Run: headless pygame with SDL's dummy video driver; simulated clock (each Clock.tick advances the game by its frame time, no real sleeping); random seed 0; keys injected as events and as key.get_pressed() state; no mouse input.
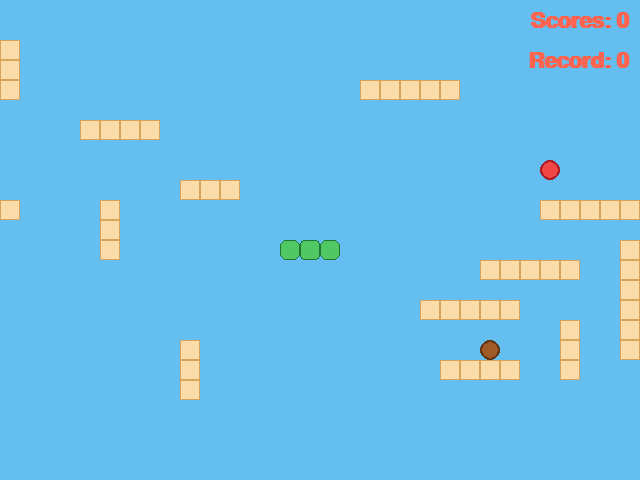
Frame 1 of 4 · flips 1–60 · no input
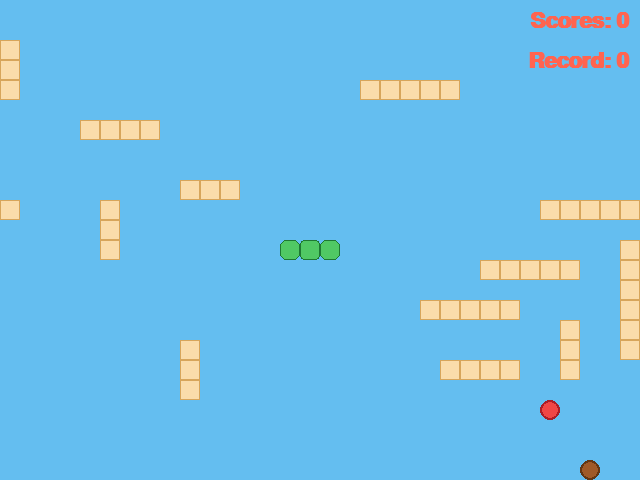
Frame 2 of 4 · flips 61–180 · tapped SPACE, RETURN · held RIGHT (→), D
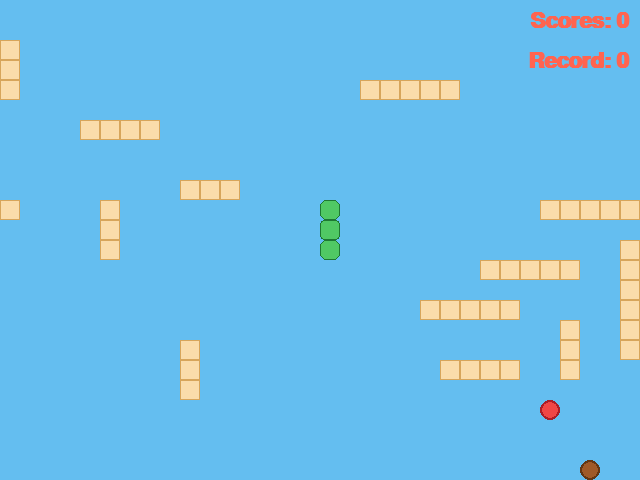
Frame 3 of 4 · flips 181–300 · held DOWN (↓), S
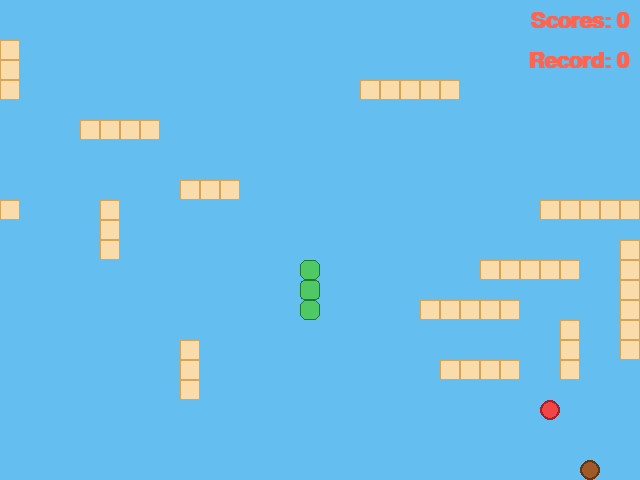
Frame 4 of 4 · flips 301–420 · held LEFT (←), A, UP (↑), W

The pygame program that drew these frames:

from random import choice, randrange

import pygame

# Константы для размеров поля и сетки:
SCREEN_WIDTH, SCREEN_HEIGHT = 640, 480
GRID_SIZE = 20
GRID_WIDTH = SCREEN_WIDTH // GRID_SIZE
GRID_HEIGHT = SCREEN_HEIGHT // GRID_SIZE

# Направления движения:
UP = (0, -1)
DOWN = (0, 1)
LEFT = (-1, 0)
RIGHT = (1, 0)
KEY_DIRECTIONS = {
    pygame.K_UP: UP,
    pygame.K_DOWN: DOWN,
    pygame.K_LEFT: LEFT,
    pygame.K_RIGHT: RIGHT,
}
OPPOSITE = {UP: DOWN, DOWN: UP, LEFT: RIGHT, RIGHT: LEFT}

# Параметры игрового поля:
BOARD_BACKGROUND_COLOR = (100, 190, 240)
SCORE_COLOR = (255, 100, 80)

# Цвет яблока
APPLE_COLOR = (240, 70, 70)
APPLE_BORDER_COLOR = (170, 30, 40)

# Параметры змейки
SNAKE_START_LENGTH = 3
SNAKE_COLOR = (80, 200, 100)
SNAKE_BORDER_COLOR = (30, 120, 50)
SNAKE_END_RADIUS = 6
SNAKE_BODY_RADIUS = 4

# Параметры огрызка:
STUB_COLOR = (160, 90, 40)
STUB_BORDER_COLOR = (100, 55, 20)
STUB_STEP = 7

# Параметры стен:
WALL_COLOR = (250, 220, 170)
WALL_BORDER_COLOR = (215, 165, 90)
WALL_COUNT = 12
WALL_MIN_LENGTH = 3
WALL_MAX_LENGTH = 6
# Скорость движения змейки:
SPEED = 10

# Переменные для подсчета очков:
score = 0
high_score = 0


# Настройка игрового окна:
screen = pygame.display.set_mode((SCREEN_WIDTH, SCREEN_HEIGHT), 0, 32)

# Заголовок окна игрового поля:
pygame.display.set_caption('Змейка')

# Настройка времени:
clock = pygame.time.Clock()


class GameObject:
    """Базовый класс для всех игровых объектов."""

    def __init__(self, position=None, body_color=None):
        self.position = position or (SCREEN_WIDTH // 2, SCREEN_HEIGHT // 2)
        self.body_color = body_color

    def draw(self):
        """Метод для отрисовки объекта на игровом поле."""
        raise NotImplementedError(
            'Метод draw() должен '
            'быть реализован в подклассе.'
        )


class Apple(GameObject):
    """Класс яблока. Содержит методы для управления яблоком и отрисовки."""

    def __init__(self, apple_color=APPLE_COLOR,
                 border_color=APPLE_BORDER_COLOR, occupied=()):
        super().__init__(position=None, body_color=apple_color)
        position = Apple.randomize_position(occupied)
        self.position = position
        self.border_color = border_color

    @staticmethod
    def randomize_position(occupied=()):
        """Возвращает случайную позицию, не занятую другими объектами."""
        occupied = set(occupied)
        free = [(x * GRID_SIZE, y * GRID_SIZE)
                for x in range(GRID_WIDTH) for y in range(GRID_HEIGHT)
                if (x * GRID_SIZE, y * GRID_SIZE) not in occupied]
        return choice(free)

    def draw(self):
        """Метод для отрисовки яблока на игровом поле."""
        circle = pygame.Rect(self.position, (GRID_SIZE, GRID_SIZE))
        pygame.draw.circle(screen, self.body_color,
                           circle.center, GRID_SIZE // 2)
        pygame.draw.circle(screen, self.border_color,
                           circle.center, GRID_SIZE // 2, 2)


class Stub(Apple):
    """Класс огрызка. Наследуется от класса Apple."""

    def __init__(self, stub_color=STUB_COLOR,
                 stub_border_color=STUB_BORDER_COLOR, occupied=()):
        super().__init__(apple_color=stub_color,
                         border_color=stub_border_color, occupied=occupied)


class Walls(GameObject):
    """Стены: класс для управления стенами и их отрисовки."""

    def __init__(self, color=WALL_COLOR):
        super().__init__(body_color=color)
        self.positions = []

    def generate(self, forbidden):
        """Расставляет стены, не задевая запрещённые клетки."""
        self.positions = []
        walls_made = 0
        while walls_made < WALL_COUNT:
            x = randrange(GRID_WIDTH)
            y = randrange(GRID_HEIGHT)
            if randrange(2) == 0:
                dx, dy = 1, 0
            else:
                dx, dy = 0, 1

            length = randrange(WALL_MIN_LENGTH, WALL_MAX_LENGTH + 1)
            wall = []
            for i in range(length):
                cell = (((x + dx * i) % GRID_WIDTH) * GRID_SIZE,
                        ((y + dy * i) % GRID_HEIGHT) * GRID_SIZE)
                wall.append(cell)

            ok = True
            for cell in wall:
                if cell in forbidden or cell in self.positions:
                    ok = False
            if ok:
                self.positions += wall
                walls_made += 1

    def draw(self):
        """Отрисовывает стены."""
        for position in self.positions:
            rect = pygame.Rect(position, (GRID_SIZE, GRID_SIZE))
            pygame.draw.rect(screen, self.body_color, rect)
            pygame.draw.rect(screen, WALL_BORDER_COLOR, rect, 1)


class Snake(GameObject):
    """Класс змейки. Содержит методы для управления змейкой и отрисовки."""

    def __init__(self, snake_color=SNAKE_COLOR):
        super().__init__(position=None, body_color=snake_color)
        self.reset()

    def get_head_position(self):
        """Метод для получения позиции головы змейки."""
        return self.positions[0]

    def move(self):
        """Двигает змейку. Возвращает False, если она врезалась в себя."""
        cur = self.get_head_position()
        x, y = self.direction
        new = (((cur[0] + (x * GRID_SIZE)) % SCREEN_WIDTH),
               (cur[1] + (y * GRID_SIZE)) % SCREEN_HEIGHT)

        if new in self.positions[:-1]:
            return False

        self.positions.insert(0, new)
        while len(self.positions) > self.length:
            self.positions.pop()
        return True

    def draw(self):
        """Метод для отрисовки змейки на игровом поле."""
        last_index = len(self.positions) - 1
        for i, position in enumerate(self.positions):
            rect = pygame.Rect(position, (GRID_SIZE, GRID_SIZE))
            if last_index >= 1 and (i == 0 or i == last_index):
                radius = SNAKE_END_RADIUS
            else:
                radius = SNAKE_BODY_RADIUS
            pygame.draw.rect(screen, self.body_color, rect,
                             border_radius=radius)
            pygame.draw.rect(screen, SNAKE_BORDER_COLOR, rect, 1,
                             border_radius=radius)

    def update_direction(self):
        """Берёт следующее направление из очереди, если оно есть."""
        if self.direction_queue:
            self.direction = self.direction_queue.pop(0)

    def reset(self):
        """Метод для сброса змейки в начальное состояние."""
        head = (SCREEN_WIDTH // 2, SCREEN_HEIGHT // 2)
        self.positions = [(head[0] - i * GRID_SIZE, head[1])
                          for i in range(SNAKE_START_LENGTH)]
        self.direction = RIGHT
        self.direction_queue = []
        self.length = SNAKE_START_LENGTH


def handle_keys(game_object):
    """Функция обработки действий пользователя."""
    for event in pygame.event.get():
        if event.type == pygame.QUIT:
            pygame.quit()
            raise SystemExit
        if event.type != pygame.KEYDOWN or event.key not in KEY_DIRECTIONS:
            continue
        new = KEY_DIRECTIONS[event.key]
        last = (game_object.direction_queue[-1]
                if game_object.direction_queue else game_object.direction)
        if new not in (last, OPPOSITE[last]) and len(
                game_object.direction_queue) < 2:
            game_object.direction_queue.append(new)


def occupied_cells(walls, snake, apple, stubs):
    """Возвращает все занятые клетки поля."""
    return (walls.positions + snake.positions + [apple.position]
            + [stub.position for stub in stubs])


def reset_game(snake, apple, stubs, walls):
    """Сбрасывает змейку и заново расставляет яблоко и огрызки."""
    global score
    snake.reset()
    respawn(apple, walls, snake, apple, stubs)
    for stub in stubs:
        respawn(stub, walls, snake, apple, stubs)
    score = 0


def respawn(obj, walls, snake, apple, stubs):
    """Обновляет позицию объекта, избегая занятых ячеек."""
    obj.position = obj.randomize_position(occupied_cells
                                          (walls, snake, apple, stubs))


def draw_score(score, high_score):
    """Отображает количество очков и рекорд."""
    font = pygame.font.SysFont(
        'trebuchetms', 32, bold=True
    )

    score_text = font.render(
        f'Scores: {score}',
        True,
        SCORE_COLOR
    )

    high_score_text = font.render(
        f'Record: {high_score}',
        True,
        SCORE_COLOR
    )

    screen.blit(
        score_text,
        (SCREEN_WIDTH - (score_text.get_width() + 10), 10)
    )

    screen.blit(
        high_score_text,
        (SCREEN_WIDTH - (high_score_text.get_width() + 10), 50)
    )


def eat_apple(snake, apple, walls, stubs):
    """Обрабатывает съедание яблока."""
    global score, high_score

    snake.length += 1

    current_score = snake.length - SNAKE_START_LENGTH

    if current_score > score:
        score = current_score

    if score > high_score:
        high_score = score

    respawn(apple, walls, snake, apple, stubs)


def main():
    """Инициализация PyGame:"""
    pygame.init()
    snake = Snake()
    walls = Walls()
    start = (SCREEN_WIDTH // 2, SCREEN_HEIGHT // 2)
    start_zone = [(start[0] + i * GRID_SIZE, start[1]) for i in range(-4, 6)]
    walls.generate(start_zone)
    apple = Apple(occupied=walls.positions + snake.positions)
    stubs = [Stub(occupied=occupied_cells(walls, snake, apple, []))]
    global score, high_score
    score = 0
    high_score = 0

    while True:
        clock.tick(SPEED)

        if snake.get_head_position() == apple.position:
            eat_apple(snake, apple, walls, stubs)

        for stub in stubs:
            if snake.get_head_position() == stub.position:
                snake.length -= 1
                if snake.length < SNAKE_START_LENGTH:
                    reset_game(snake, apple, stubs, walls)
                else:
                    respawn(stub, walls, snake, apple, stubs)
                break

        target = 1 + (snake.length - SNAKE_START_LENGTH) // STUB_STEP
        del stubs[max(target, 1):]
        while len(stubs) < target:
            stubs.append(Stub(
                occupied=occupied_cells(walls, snake, apple, stubs)))

        handle_keys(snake)
        snake.update_direction()
        alive = snake.move()

        if not alive or snake.get_head_position() in walls.positions:
            reset_game(snake, apple, stubs, walls)

        screen.fill(BOARD_BACKGROUND_COLOR)
        walls.draw()
        snake.draw()
        apple.draw()
        for stub in stubs:
            stub.draw()

        draw_score(score, high_score)
        pygame.display.update()


if __name__ == '__main__':
    main()
